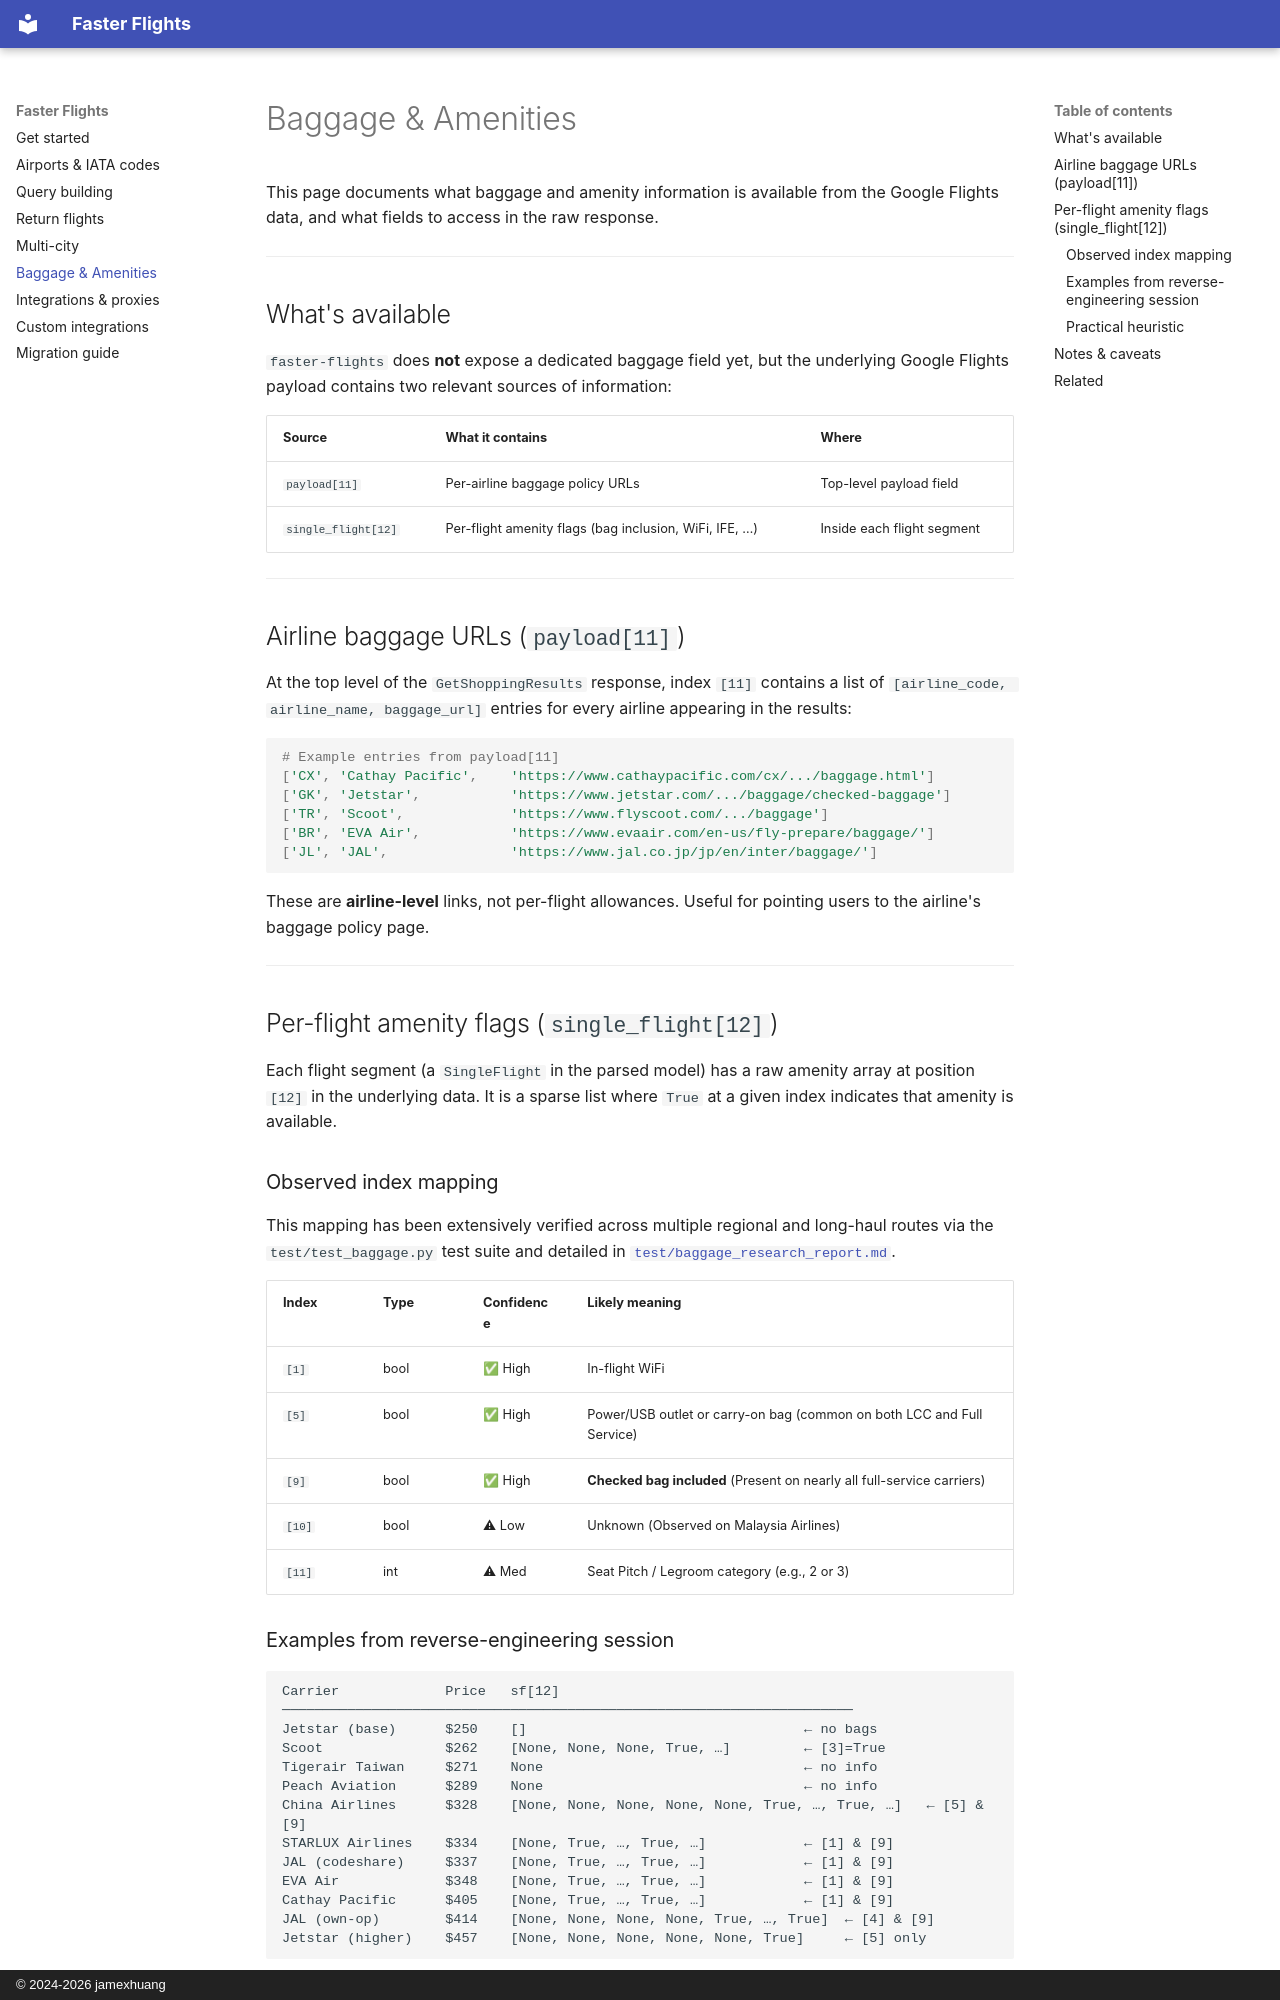

repository: jamexhuang/flights · page: baggage/index.html · generator: mkdocs · copyright: © 2024-2026 jamexhuang

# Baggage & Amenities

This page documents what baggage and amenity information is available from the Google Flights data, and what fields to access in the raw response.

---

## What's available

`faster-flights` does **not** expose a dedicated baggage field yet, but the underlying Google Flights payload contains two relevant sources of information:

| Source | What it contains | Where |
|--------|-----------------|-------|
| `payload[11]` | Per-airline baggage policy URLs | Top-level payload field |
| `single_flight[12]` | Per-flight amenity flags (bag inclusion, WiFi, IFE, …) | Inside each flight segment |

---

## Airline baggage URLs (`payload[11]`)

At the top level of the `GetShoppingResults` response, index `[11]` contains a list of `[airline_code, airline_name, baggage_url]` entries for every airline appearing in the results:

```python
# Example entries from payload[11]
['CX', 'Cathay Pacific',    'https://www.cathaypacific.com/cx/.../baggage.html']
['GK', 'Jetstar',           'https://www.jetstar.com/.../baggage/checked-baggage']
['TR', 'Scoot',             'https://www.flyscoot.com/.../baggage']
['BR', 'EVA Air',           'https://www.evaair.com/en-us/fly-prepare/baggage/']
['JL', 'JAL',               'https://www.jal.co.jp/jp/en/inter/baggage/']
```

These are **airline-level** links, not per-flight allowances. Useful for pointing users to the airline's baggage policy page.

---

## Per-flight amenity flags (`single_flight[12]`)

Each flight segment (a `SingleFlight` in the parsed model) has a raw amenity array at position `[12]` in the underlying data. It is a sparse list where `True` at a given index indicates that amenity is available.

### Observed index mapping

This mapping has been extensively verified across multiple regional and long-haul routes via the `test/test_baggage.py` test suite and detailed in [`test/baggage_research_report.md`](../test/baggage_research_report.md).

| Index | Type | Confidence | Likely meaning |
|-------|------|------------|---------------|
| `[1]` | bool | ✅ High     | In-flight WiFi |
| `[5]` | bool | ✅ High     | Power/USB outlet or carry-on bag (common on both LCC and Full Service) |
| `[9]` | bool | ✅ High     | **Checked bag included** (Present on nearly all full-service carriers) |
| `[10]`| bool | ⚠ Low      | Unknown (Observed on Malaysia Airlines) |
| `[11]`| int  | ⚠ Med      | Seat Pitch / Legroom category (e.g., 2 or 3) |
